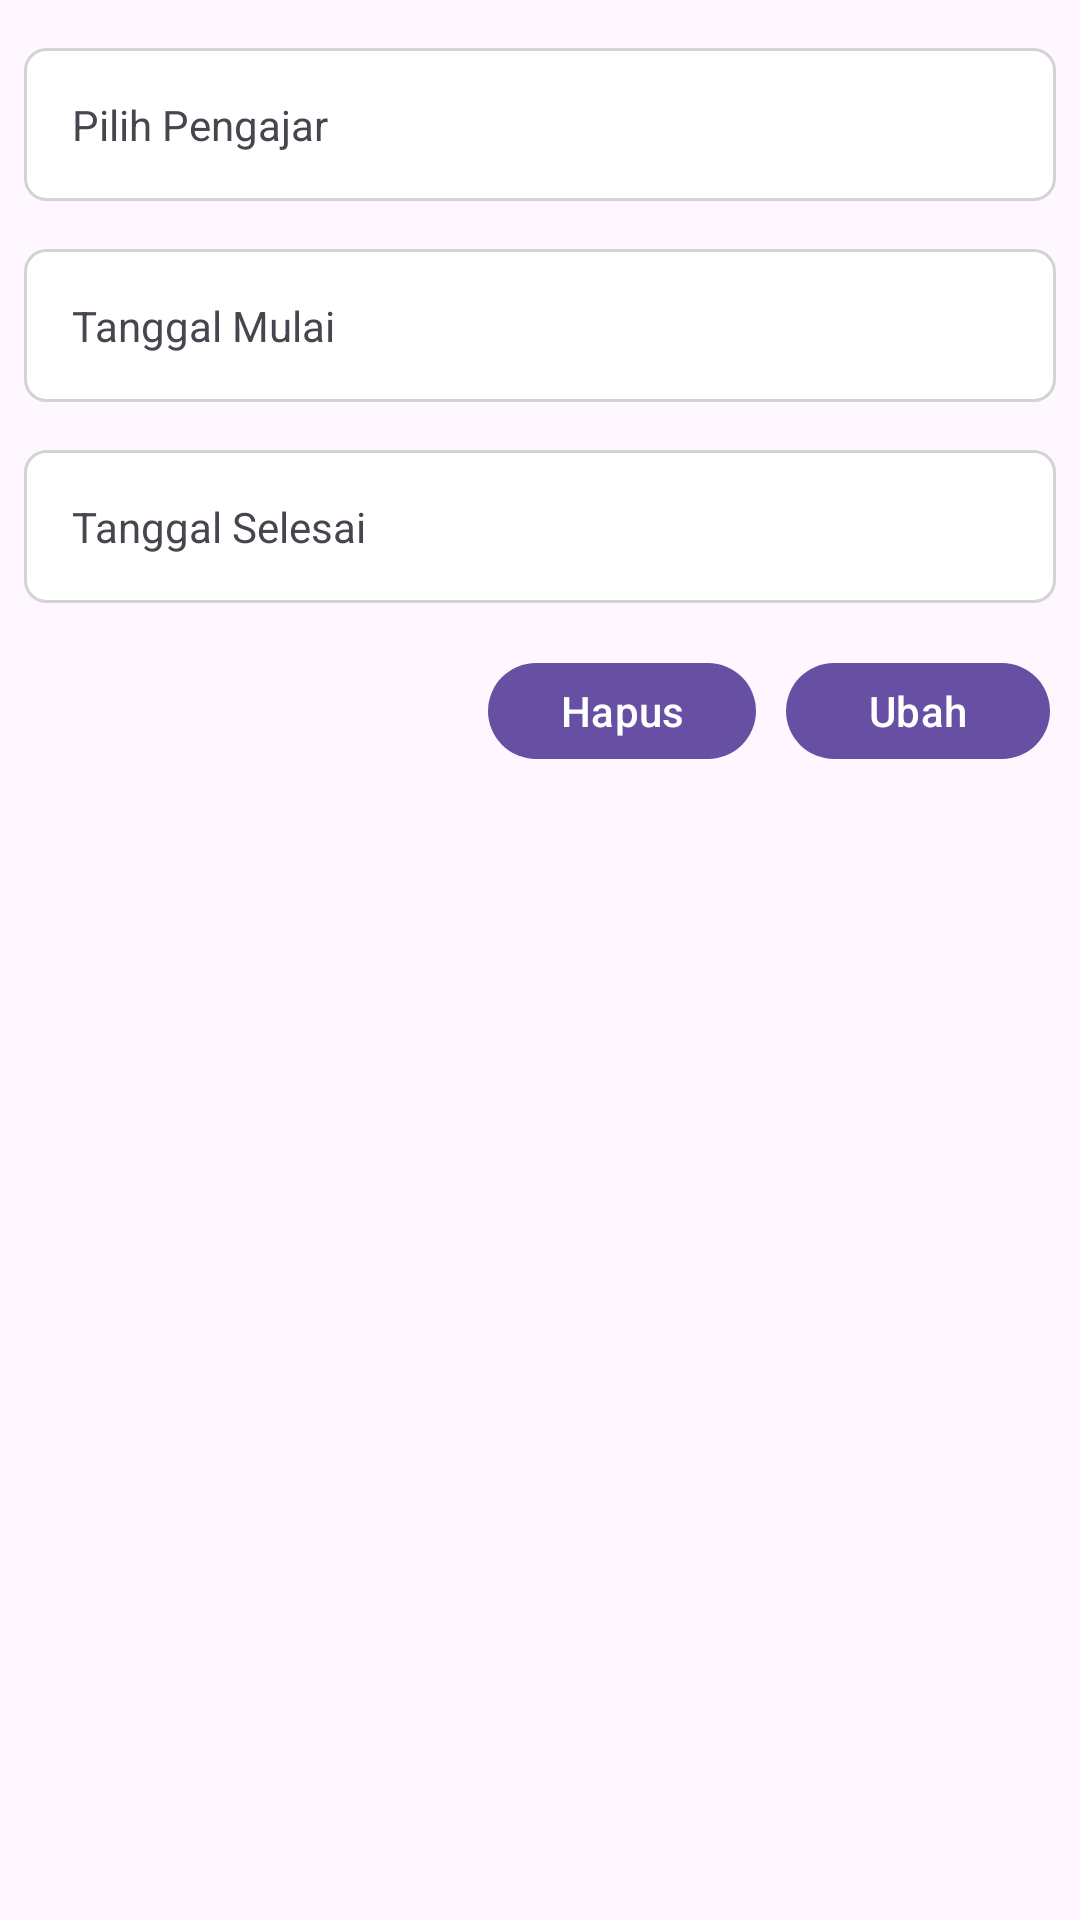

Reconstruct the res/layout file that produces this screen, plus the resources it refers to.
<!-- AndroidManifest.xml: application theme Theme.Music_course_mobile -->
<!-- res/layout/fragment_schedule_detail.xml -->
<?xml version="1.0" encoding="utf-8"?>
<LinearLayout xmlns:android="http://schemas.android.com/apk/res/android"
    xmlns:tools="http://schemas.android.com/tools"
    android:layout_width="match_parent"
    android:layout_height="match_parent"
    xmlns:app="http://schemas.android.com/apk/res-auto"
    android:orientation="vertical"
    tools:context=".features.scheduleadd.ScheduleAddFragment">


    <TextView
        android:id="@+id/lecturerID"
        android:layout_width="match_parent"
        android:layout_marginHorizontal="8dp"
        android:layout_marginTop="16dp"
        android:layout_height="wrap_content"
        android:background="@drawable/border"
        android:text="@string/lecturer_label"
        tools:text="aaaaaaaaaaaaa" />

    <TextView
        android:id="@+id/start_date"
        android:text="@string/start_date"
        android:layout_width="match_parent"
        android:layout_marginHorizontal="8dp"
        android:layout_marginTop="16dp"
        android:layout_height="wrap_content"
        android:background="@drawable/border"
        tools:text="aaaaaaaaaaaaa" />

    <TextView
        android:id="@+id/end_date"
        android:text="@string/end_date"
        android:layout_width="match_parent"
        android:layout_marginHorizontal="8dp"
        android:layout_marginTop="16dp"
        android:layout_height="wrap_content"
        android:background="@drawable/border"
        tools:text="aaaaaaaaaaaaa" />

    <LinearLayout
        android:layout_marginTop="16dp"
        android:layout_width="match_parent"
        android:layout_height="wrap_content">
        <View
            android:layout_width="0dp"
            android:layout_height="0dp"
            android:layout_weight="1" />
        <com.google.android.material.button.MaterialButton
            android:layout_width="wrap_content"
            android:layout_height="40dp"
            android:id="@+id/delete"
            android:layout_gravity="right"
            android:text="@string/delete"
            android:layout_marginTop="8dp"/>
        <com.google.android.material.button.MaterialButton
            android:layout_width="wrap_content"
            android:layout_height="40dp"
            android:id="@+id/update"
            android:layout_gravity="right"
            android:text="@string/update"
            android:layout_marginTop="8dp"
            android:layout_margin="10dp"/>
    </LinearLayout>
</LinearLayout>
<!-- resources referenced by this layout -->
<resources>
  <!-- drawable border (drawable) -->
  <?xml version="1.0" encoding="UTF-8"?>
  <shape xmlns:android="http://schemas.android.com/apk/res/android">
      <solid android:color="#ffffffff" />
  
      <stroke
          android:width="1dp"
          android:color="#ffD3D3D3" />
  
      <padding
          android:bottom="16dp"
          android:left="16dp"
          android:right="16dp"
          android:top="16dp" />
  
      <corners
          android:bottomLeftRadius="7dp"
          android:bottomRightRadius="7dp"
          android:topLeftRadius="7dp"
          android:topRightRadius="7dp" />
  </shape>
  <string name="delete">Hapus</string>
  <string name="end_date">Tanggal Selesai</string>
  <string name="lecturer_label">Pilih Pengajar</string>
  <string name="start_date">Tanggal Mulai</string>
  <string name="update">Ubah</string>
  <style name="Theme.Music_course_mobile" parent="Base.Theme.Music_course_mobile" />
  <style name="Base.Theme.Music_course_mobile" parent="Theme.Material3.DayNight.NoActionBar">
          
          
      </style>
</resources>
